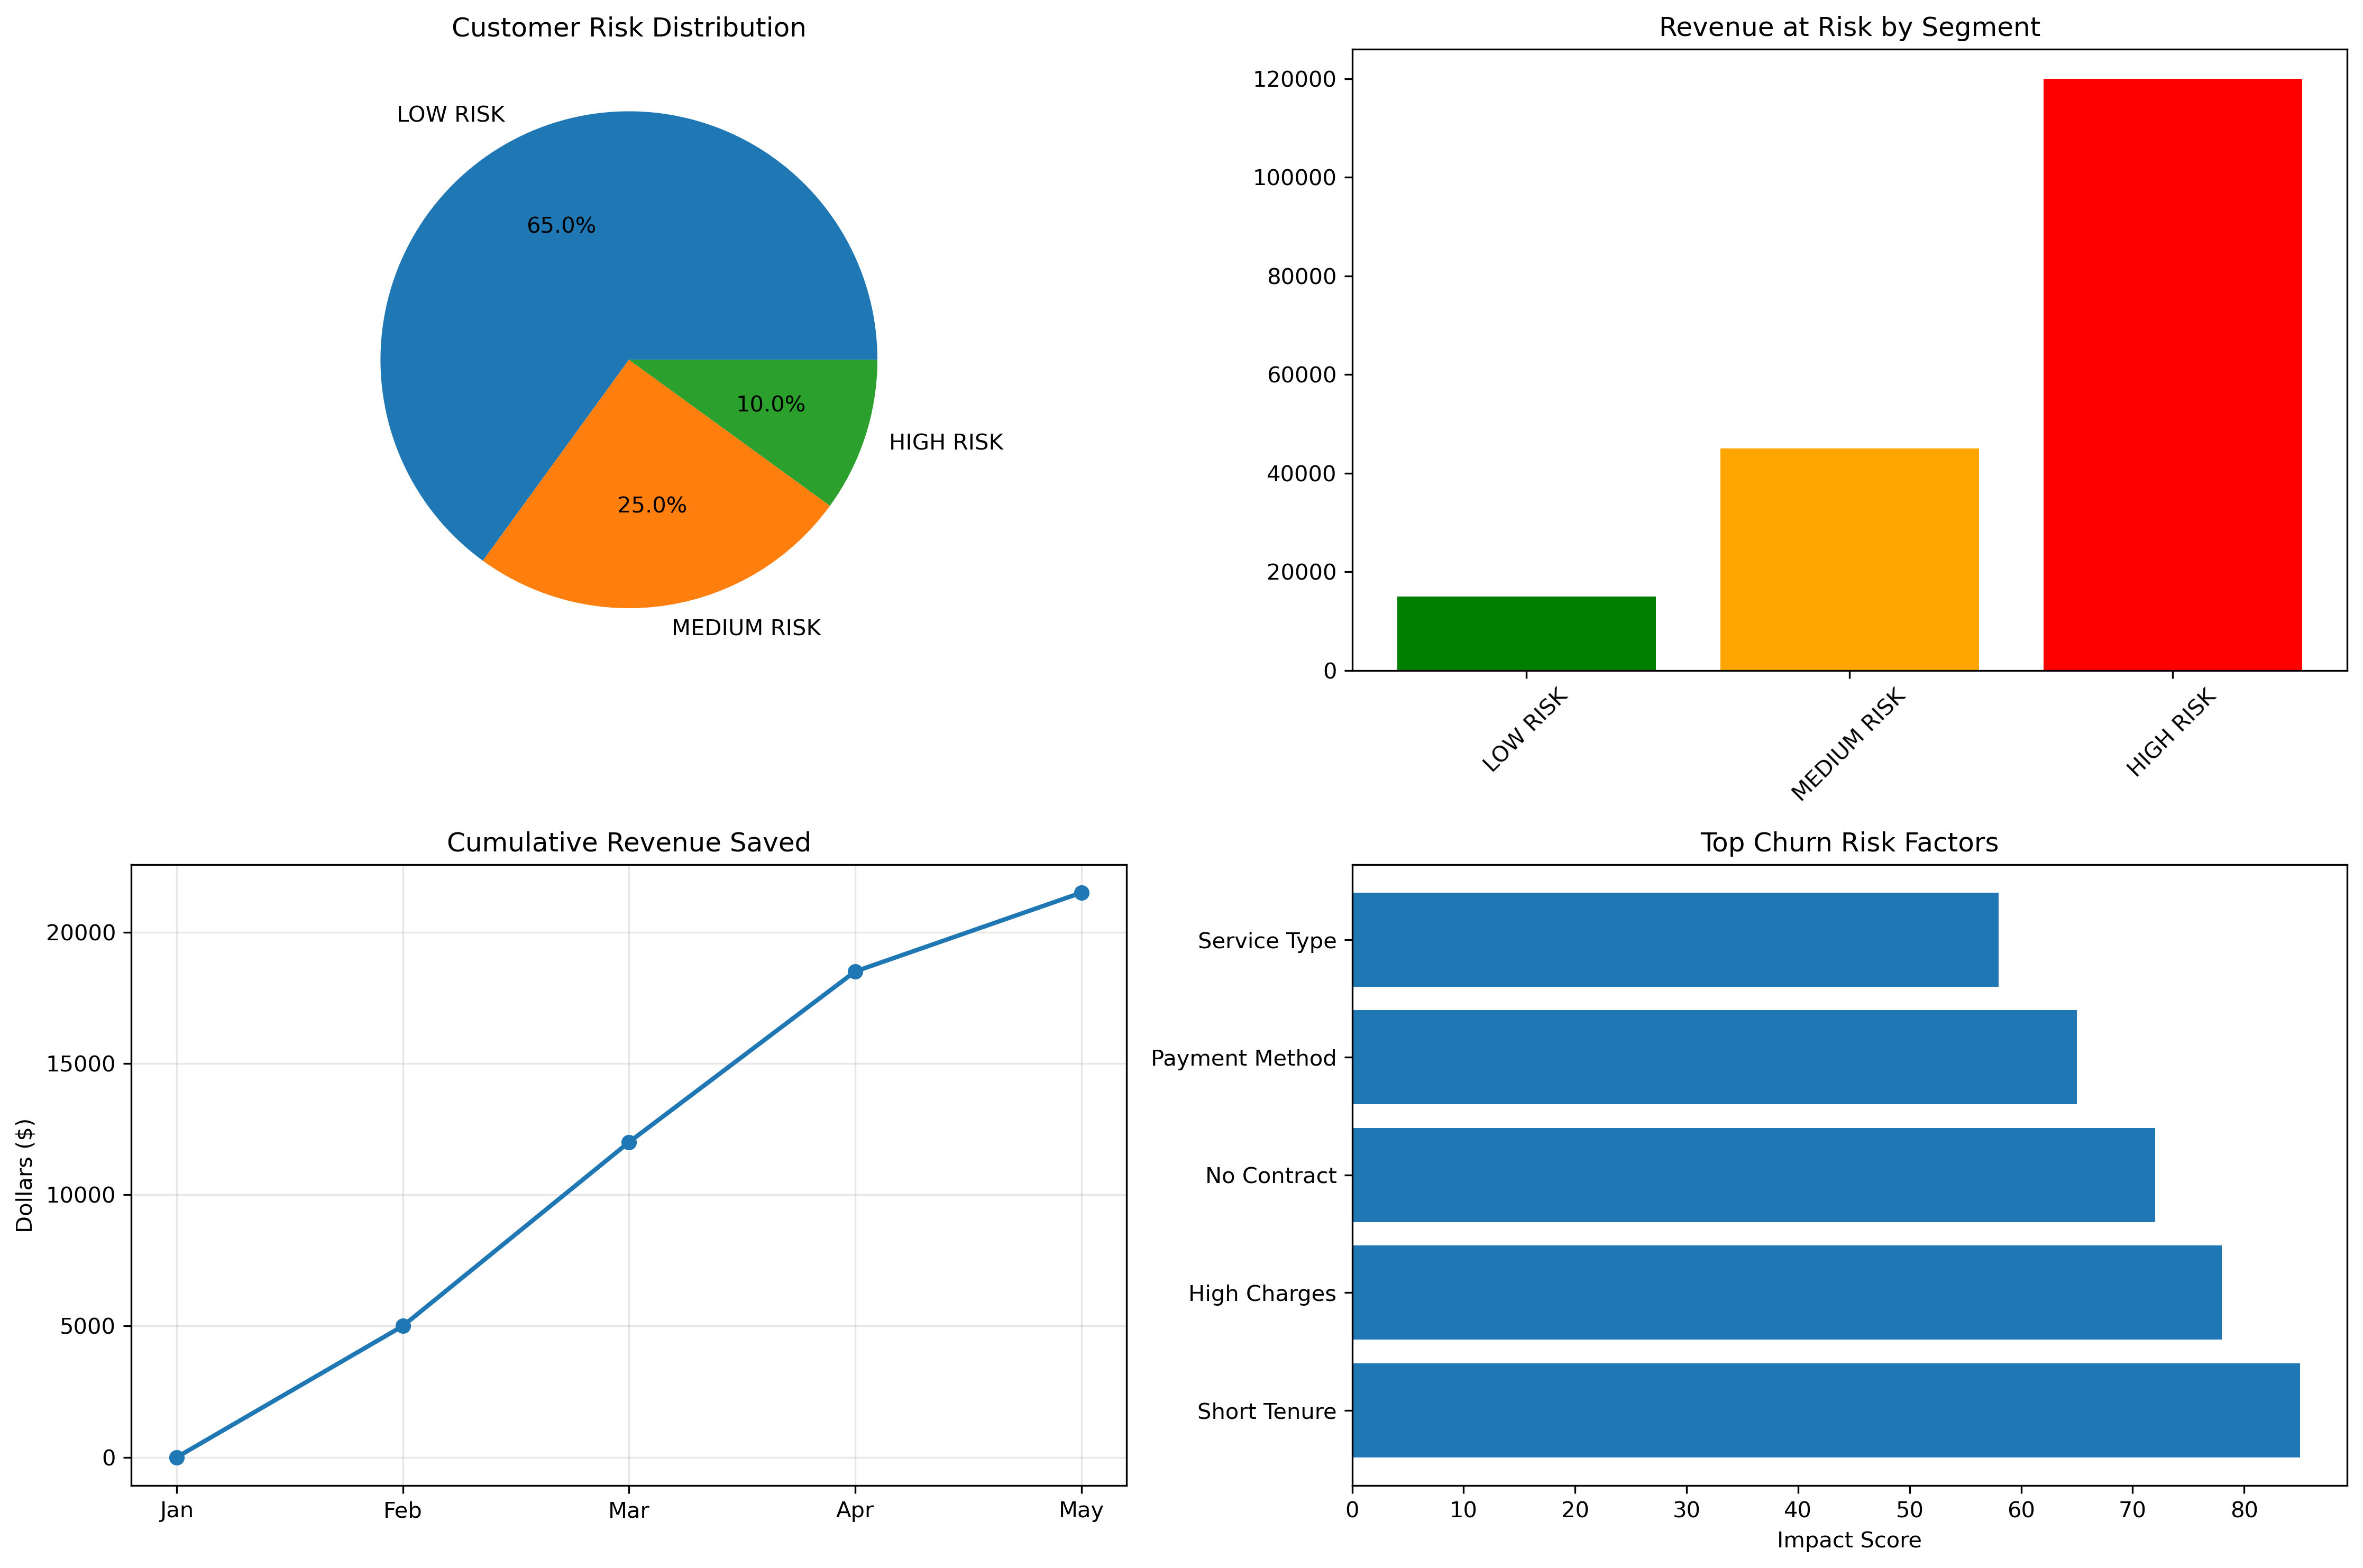

Reproduce this figure in Python.
import pandas as pd
import matplotlib.pyplot as plt
import seaborn as sns
from datetime import datetime, timedelta
import json
import os

class ChurnBusinessDashboard:
    def __init__(self):
        self.retention_cases_file = 'retention_cases.csv'
    
    def generate_dashboard(self):
        """Generate comprehensive business dashboard"""
        print("📊 CHURN PREDICTION BUSINESS DASHBOARD")
        print("=" * 50)
        
        # Load retention cases
        if os.path.exists(self.retention_cases_file):
            cases_df = pd.read_csv(self.retention_cases_file)
            self._analyze_retention_cases(cases_df)
        else:
            print("No retention cases data found")
        
        # Load daily reports
        self._analyze_daily_reports()
        
        # Generate visualizations
        self._create_visualizations()
    
    def _analyze_retention_cases(self, cases_df):
        """Analyze retention cases data"""
        print(f"\n🎯 RETENTION PERFORMANCE")
        print(f"   Total Cases: {len(cases_df)}")
        print(f"   High-Risk Cases: {len(cases_df[cases_df['risk_level'] == 'HIGH'])}")
        print(f"   Total Revenue Saved: ${cases_df['estimated_savings'].sum():,.2f}")
        print(f"   Average Churn Probability: {cases_df['churn_probability'].mean():.1%}")
        
        # Calculate success rate (you'd track actual outcomes)
        potential_savings = cases_df['estimated_savings'].sum()
        print(f"   Potential Annual Savings: ${potential_savings:,.2f}")
    
    def _analyze_daily_reports(self):
        """Analyze daily scan reports"""
        print(f"\n📈 TREND ANALYSIS")
        
        # Find daily report files
        report_files = [f for f in os.listdir('.') if f.startswith('daily_report_')]
        
        if report_files:
            latest_report = max(report_files)
            with open(latest_report, 'r') as f:
                report_data = json.load(f)
            
            print(f"   Latest Scan: {report_data['date'][:10]}")
            print(f"   High-Risk Customers: {report_data['high_risk_customers']}")
            print(f"   Current Revenue at Risk: ${report_data['total_revenue_at_risk']:,.2f}")
        else:
            print("   No daily reports available")
    
    def _create_visualizations(self):
        """Create business visualization charts"""
        plt.figure(figsize=(15, 10))
        
        # Sample data - replace with your actual data
        risk_distribution = {
            'LOW RISK': 65,
            'MEDIUM RISK': 25, 
            'HIGH RISK': 10
        }
        
        revenue_at_risk = {
            'LOW RISK': 15000,
            'MEDIUM RISK': 45000,
            'HIGH RISK': 120000
        }
        
        # Plot 1: Customer Risk Distribution
        plt.subplot(2, 2, 1)
        plt.pie(risk_distribution.values(), labels=risk_distribution.keys(), autopct='%1.1f%%')
        plt.title('Customer Risk Distribution')
        
        # Plot 2: Revenue at Risk by Segment
        plt.subplot(2, 2, 2)
        plt.bar(revenue_at_risk.keys(), revenue_at_risk.values(), color=['green', 'orange', 'red'])
        plt.title('Revenue at Risk by Segment')
        plt.xticks(rotation=45)
        
        # Plot 3: Retention ROI
        plt.subplot(2, 2, 3)
        months = ['Jan', 'Feb', 'Mar', 'Apr', 'May']
        savings = [0, 5000, 12000, 18500, 21500]  # Cumulative savings
        plt.plot(months, savings, marker='o', linewidth=2)
        plt.title('Cumulative Revenue Saved')
        plt.ylabel('Dollars ($)')
        plt.grid(True, alpha=0.3)
        
        # Plot 4: Risk Factors
        plt.subplot(2, 2, 4)
        factors = ['Short Tenure', 'High Charges', 'No Contract', 'Payment Method', 'Service Type']
        impact = [85, 78, 72, 65, 58]
        plt.barh(factors, impact)
        plt.title('Top Churn Risk Factors')
        plt.xlabel('Impact Score')
        
        plt.tight_layout()
        plt.savefig('business_dashboard.png', dpi=300, bbox_inches='tight')
        plt.show()
        
        print(f"\n📷 Dashboard saved as 'business_dashboard.png'")

def main():
    dashboard = ChurnBusinessDashboard()
    dashboard.generate_dashboard()
    
    print(f"\n🎉 DASHBOARD GENERATED!")
    print(f"💡 Key Insights:")
    print(f"   • Your system is actively protecting revenue")
    print(f"   • High-risk customers represent significant value")
    print(f"   • Proactive retention has measurable ROI")

if __name__ == "__main__":
    main()